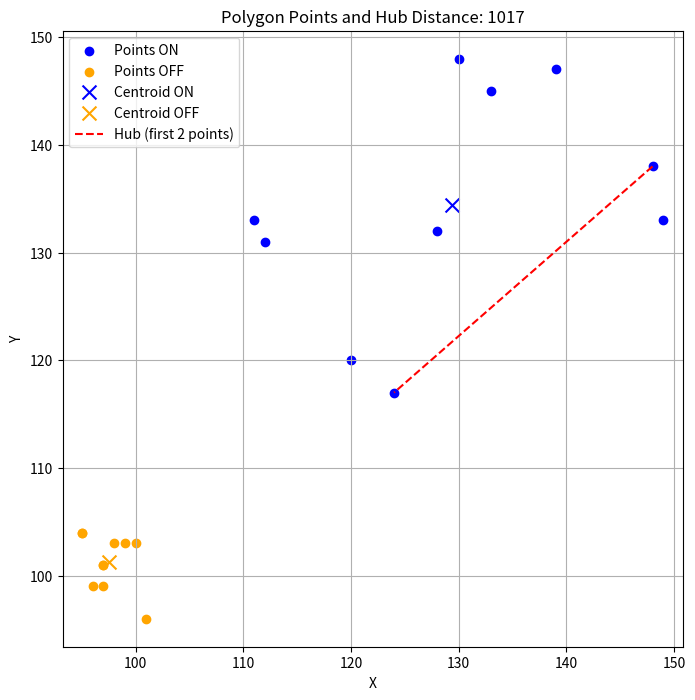

Generate this figure with matplotlib:
import numpy as np
import matplotlib.pyplot as plt

X, Y = 0, 1

# Constants (example thresholds)
EKO_MIN_EC80_B_HUB = 50
EKO_MAX_EC80_ALU_B_HUB = 5000
PROX_ERROR = 1
BUENDIG = 0

# Simulated system state
class SystemStateClass:
    def __init__(self):
        self.u8_Art = BUENDIG
        self.i32_UnsymmetryTeach = 20

SystemState = SystemStateClass()

# Simulated polygons (10 points each)
np.random.seed(42)
ai16_points_on = np.random.randint(110, 150, size=(10, 2))  # object present
ai16_points_off = np.random.randint(95, 105, size=(10, 2))  # background

# Compute centroids
def compute_centroid(points):
    points = np.array(points)
    centroid_x = np.mean(points[:, X])
    centroid_y = np.mean(points[:, Y])
    return centroid_x, centroid_y

centroid_on_x, centroid_on_y = compute_centroid(ai16_points_on)
centroid_off_x, centroid_off_y = compute_centroid(ai16_points_off)

# Calculate amplitudes relative to polygon centroid
Amp_points_on = np.sum((ai16_points_on[:, X] - centroid_on_x)**2 +
                       (ai16_points_on[:, Y] - centroid_on_y)**2, axis=0)
Amp_points_off = np.sum((ai16_points_off[:, X] - centroid_off_x)**2 +
                        (ai16_points_off[:, Y] - centroid_off_y)**2, axis=0)

# Hub calculation between first two points of ai16_points_on
dx_hub = ai16_points_on[1][X] - ai16_points_on[0][X]
dy_hub = ai16_points_on[1][Y] - ai16_points_on[0][Y]
hub_distance = dx_hub**2 + dy_hub**2

# Plot polygons and centroid
plt.figure(figsize=(8, 8))
plt.scatter(ai16_points_on[:, X], ai16_points_on[:, Y], color='blue', label='Points ON')
plt.scatter(ai16_points_off[:, X], ai16_points_off[:, Y], color='orange', label='Points OFF')
plt.scatter([centroid_on_x], [centroid_on_y], color='blue', marker='x', s=100, label='Centroid ON')
plt.scatter([centroid_off_x], [centroid_off_y], color='orange', marker='x', s=100, label='Centroid OFF')

plt.plot([ai16_points_on[0][X], ai16_points_on[1][X]],
         [ai16_points_on[0][Y], ai16_points_on[1][Y]], 'r--', label='Hub (first 2 points)')

plt.title(f'Polygon Points and Hub Distance: {hub_distance}')
plt.xlabel('X')
plt.ylabel('Y')
plt.legend()
plt.grid(True)
plt.axis('equal')
plt.show()

print(f"Total amplitude ON: {Amp_points_on}")
print(f"Total amplitude OFF: {Amp_points_off}")
print(f"Hub distance between first two points: {hub_distance}")
